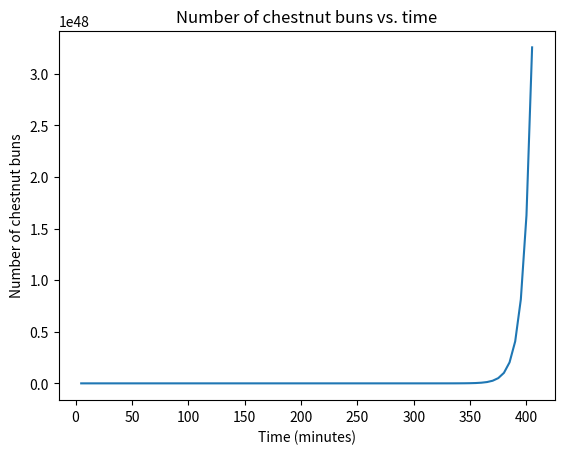

The matplotlib source for this figure:
import matplotlib.pyplot as plt
import math


#[Problem] The day when chestnut buns cover the solar system
chestnut_bun_volume = 523.6  # centimeters
solar_system_volume = 1.41e27  # kilometers

number_of_chestnut_buns = solar_system_volume / chestnut_bun_volume
byvine_doubling_time = 5  # minutes

time_to_cover_solar_system = 0
number_of_chestnut_buns_list = []
time_list = []

for i in range(int(math.log2(number_of_chestnut_buns))):
    time_to_cover_solar_system += byvine_doubling_time
    number_of_chestnut_buns_list.append(number_of_chestnut_buns)
    time_list.append(time_to_cover_solar_system)

    number_of_chestnut_buns = number_of_chestnut_buns * 2

plt.plot(time_list, number_of_chestnut_buns_list)
plt.xlabel("Time (minutes)")
plt.ylabel("Number of chestnut buns")
plt.title("Number of chestnut buns vs. time")
plt.show()
